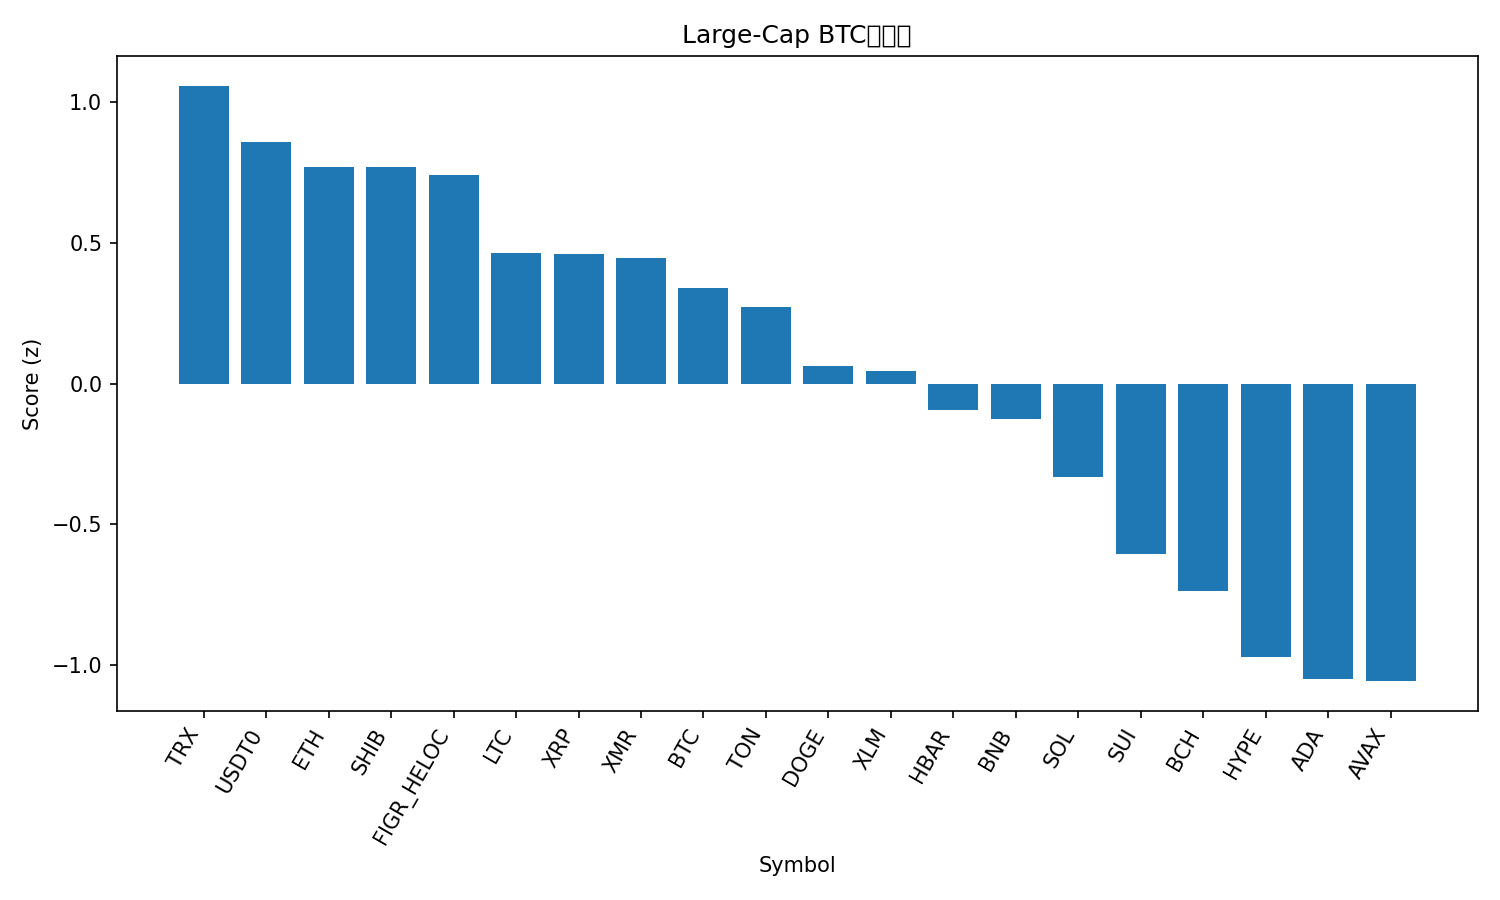

Values plotted in this chart, from the file beside it:
rank, name, symbol, price_btc, price_usd, pct_1h_btc, pct_24h_btc, pct_7d_btc, market_cap_rank, market_cap_usd, volume_usd, score
1, TRON, TRX, 2.96e-06, 0.3218, 0.08217, 3.576, 4.58, 9, 30453047204, 1057401798, 1.059
2, USDT0, USDT0, 9.22e-06, 1.001, -0.06154, 4.905, 2.432, 30, 7098689710, 365280155, 0.8609
3, Ethereum, ETH, 0.03547, 3850, 0.3519, -1.483, -1.595, 2, 462696178158, 46563438656, 0.7714
4, Shiba Inu, SHIB, 9.1716e-11, 9.96e-06, 0.346, -0.7091, -2.744, 33, 5862040412, 192262075, 0.7694
5, Figure Heloc, FIGR_HELOC, 9.41e-06, 1.022, -0.3613, 7.603, 5.986, 15, 13480682815, 55773899, 0.7423
6, Litecoin, LTC, 0.0008549, 92.79, 0.0687, 0.7027, -1.086, 31, 7079741008, 726233013, 0.4659
7, XRP, XRP, 2.208e-05, 2.4, 0.117, -0.2753, -0.6156, 5, 143474318127, 4441790220, 0.4616
8, Monero, XMR, 0.002846, 308.9, -0.06353, 2.75, -1.37, 34, 5692841828, 189278821, 0.4485
9, Bitcoin, BTC, 1.0, 108598, 0.0, 0.0, 0.0, 1, 2159785653215, 103948580251, 0.3403
10, Toncoin, TON, 1.968e-05, 2.14, 0.1554, -2.042, -1.719, 35, 5367770676, 178269339, 0.2732
11, Dogecoin, DOGE, 1.77e-06, 0.192, 0.01802, -1.571, -1.795, 10, 29013053366, 2634143882, 0.06335
12, Stellar, XLM, 2.87e-06, 0.3117, 0.05673, -1.749, -3.609, 19, 9946556897, 222150365, 0.04577
13, Hedera, HBAR, 1.56e-06, 0.1694, 0.011, -1.488, -5.765, 29, 7156696166, 229795887, -0.09277
14, BNB, BNB, 0.009925, 1077, -0.2428, 2.21, -5.64, 4, 149585337868, 2933798445, -0.1254
15, Solana, SOL, 0.001694, 183.9, -0.07726, -2.137, -5.619, 6, 100453972663, 7924002755, -0.3306
16, Sui, SUI, 2.251e-05, 2.44, -0.00637, -4.427, -8.92, 24, 8855515798, 1279633421, -0.6055
17, Bitcoin Cash, BCH, 0.004354, 472.6, -0.2132, -2.451, -8.119, 21, 9406431038, 305656480, -0.7363
18, Hyperliquid, HYPE, 0.0003326, 36.11, -0.4972, -0.605, -5.772, 20, 9758650557, 607668537, -0.9737
19, Cardano, ADA, 5.84e-06, 0.6336, -0.4299, -2.661, -4.6, 11, 23142632955, 1326286117, -1.05
20, Avalanche, AVAX, 0.0001794, 19.47, -0.3956, -1.71, -9.647, 26, 8288724346, 586163304, -1.058
21, Chainlink, LINK, 0.0001602, 17.39, -0.6332, -2.972, -2.16, 16, 12098684015, 1053270167, -1.392
